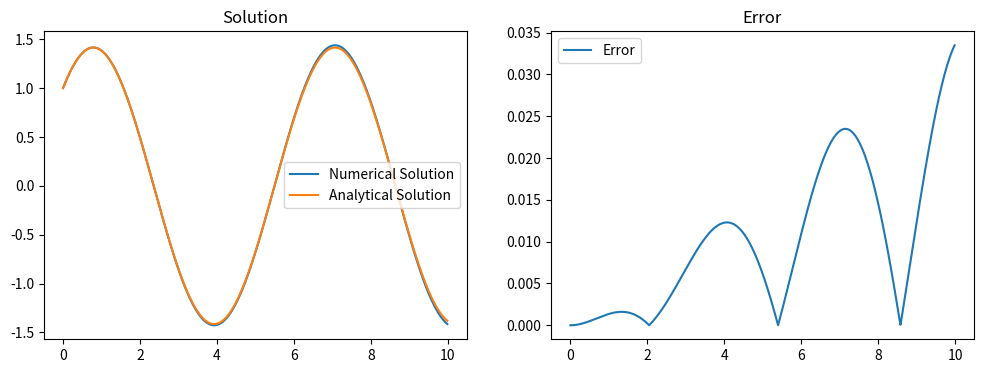
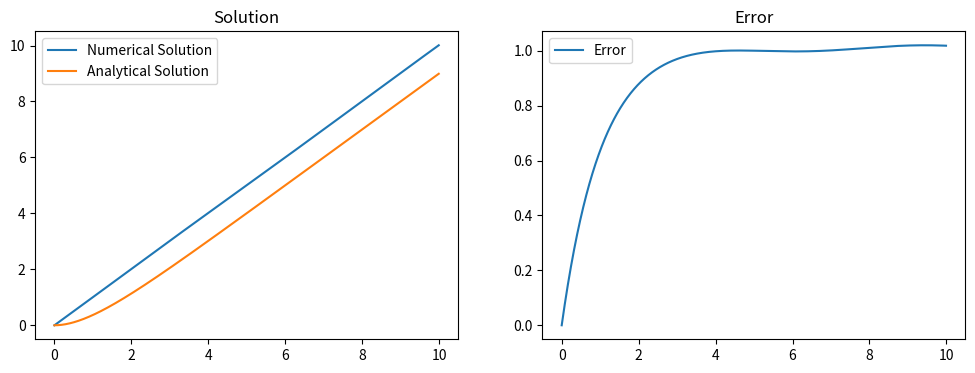
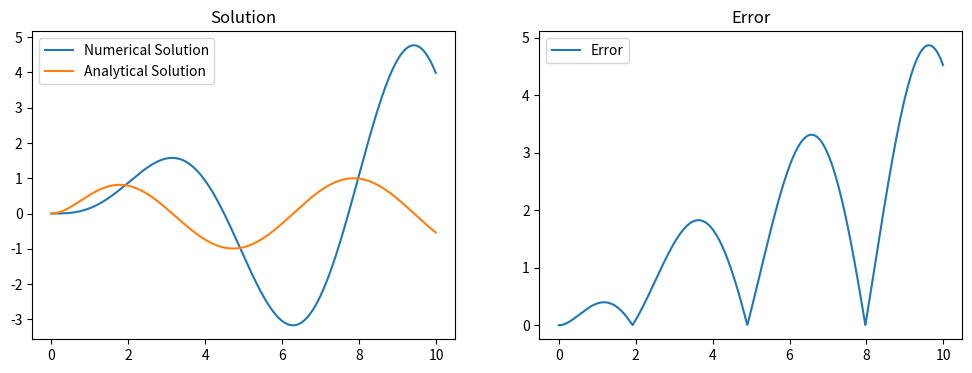

Source code (Python) for these figures, in order:
import numpy as np
import matplotlib.pyplot as plt
import pandas as pd


# Функция для решения дифференциального уравнения методом Тейлора
def solve_taylor_method(f, initial_condition, h, t_end):
    t_values = np.arange(0, t_end, h)
    x_values = np.zeros_like(t_values)
    x_dot_values = np.zeros_like(t_values)

    # Устанавливаем начальные условия
    x_values[0] = initial_condition[0]
    x_dot_values[0] = initial_condition[1]

    for i in range(1, len(t_values)):
        x = x_values[i - 1]
        x_dot = x_dot_values[i - 1]
        x_ddot = f(x, x_dot, t_values[i])

        # Вычисляем новые значения x и x'
        x_values[i] = x + h * x_dot + (h ** 2) / 2 * x_ddot
        x_dot_values[i] = x_dot + h * x_ddot

    return t_values, x_values, x_dot_values


# Уравнение a: x''(t) + x(t) = 0
def equation_a(x, x_dot, t):
    return -x


# Аналитическое решение для уравнения a
def analytical_solution_a(t):
    return np.cos(t) + np.sin(t)


# Уравнение b: x'' + x = t
def equation_b(x, x_dot, t):
    return t - x


# Аналитическое решение для уравнения b при начальных условиях x(0) = 0 и x'(0) = 0
def analytical_solution_b_0_0(t):
    return t - 1 + np.exp(-t)


# Уравнение c: x'' + x = sin(t)
def equation_c(x, x_dot, t):
    return np.sin(t) - x


# Аналитическое решение для уравнения c при начальных условиях x'(0) = 0
def analytical_solution_c_0(t):
    return (1 - np.exp(-t)) * np.sin(t)


# Функция для вычисления погрешности
def compute_error(numerical_solution, analytical_solution):
    return np.abs(numerical_solution - analytical_solution)


# Функция для построения графиков
def plot_solution(t_values, numerical_solution, analytical_solution, error):
    plt.figure(figsize=(12, 4))
    plt.subplot(1, 2, 1)
    plt.plot(t_values, numerical_solution, label='Numerical Solution')
    plt.plot(t_values, analytical_solution, label='Analytical Solution')
    plt.title('Solution')
    plt.legend()

    plt.subplot(1, 2, 2)
    plt.plot(t_values, error, label='Error')
    plt.title('Error')
    plt.legend()

    plt.show()


# Параметры для численного решения
h = 0.01  # Шаг интегрирования
t_end = 10  # Конечное время

# Начальные условия для каждого уравнения
initial_condition_a = [1, 1]  # x(0) = 1, x'(0) = 1
initial_condition_b = [0, 1]  # x(0) = 0, x'(0) = 0
initial_condition_c = [0, 0]  # x'(0) = 0

# Решение уравнения a
t_values_a, x_values_a, _ = solve_taylor_method(equation_a, initial_condition_a, h, t_end)
error_a = compute_error(x_values_a, analytical_solution_a(t_values_a))

# Решение уравнения b
t_values_b, x_values_b, _ = solve_taylor_method(equation_b, initial_condition_b, h, t_end)
error_b = compute_error(x_values_b, analytical_solution_b_0_0(t_values_b))

# Решение уравнения c
t_values_c, x_values_c, _ = solve_taylor_method(equation_c, initial_condition_c, h, t_end)
error_c = compute_error(x_values_c, analytical_solution_c_0(t_values_c))

# Построение графиков
plot_solution(t_values_a, x_values_a, analytical_solution_a(t_values_a), error_a)
plot_solution(t_values_b, x_values_b, analytical_solution_b_0_0(t_values_b), error_b)
plot_solution(t_values_c, x_values_c, analytical_solution_c_0(t_values_c), error_c)

# Вывод решения в виде таблицы для сравнения
solution_table_a = pd.DataFrame(
    {'t': t_values_a, 'Численное решение': x_values_a, 'Аналитическое решение': analytical_solution_a(t_values_a)})
print("Решение для Уравнения a:")
print(solution_table_a)

solution_table_b = pd.DataFrame(
    {'t': t_values_b, 'Численное решение': x_values_b, 'Аналитическое решение': analytical_solution_b_0_0(t_values_b)})
print("\nРешение для Уравнения b:")
print(solution_table_b)

solution_table_c = pd.DataFrame(
    {'t': t_values_c, 'Численное решение': x_values_c, 'Аналитическое решение': analytical_solution_c_0(t_values_c)})
print("\nРешение для Уравнения c:")
print(solution_table_c)
